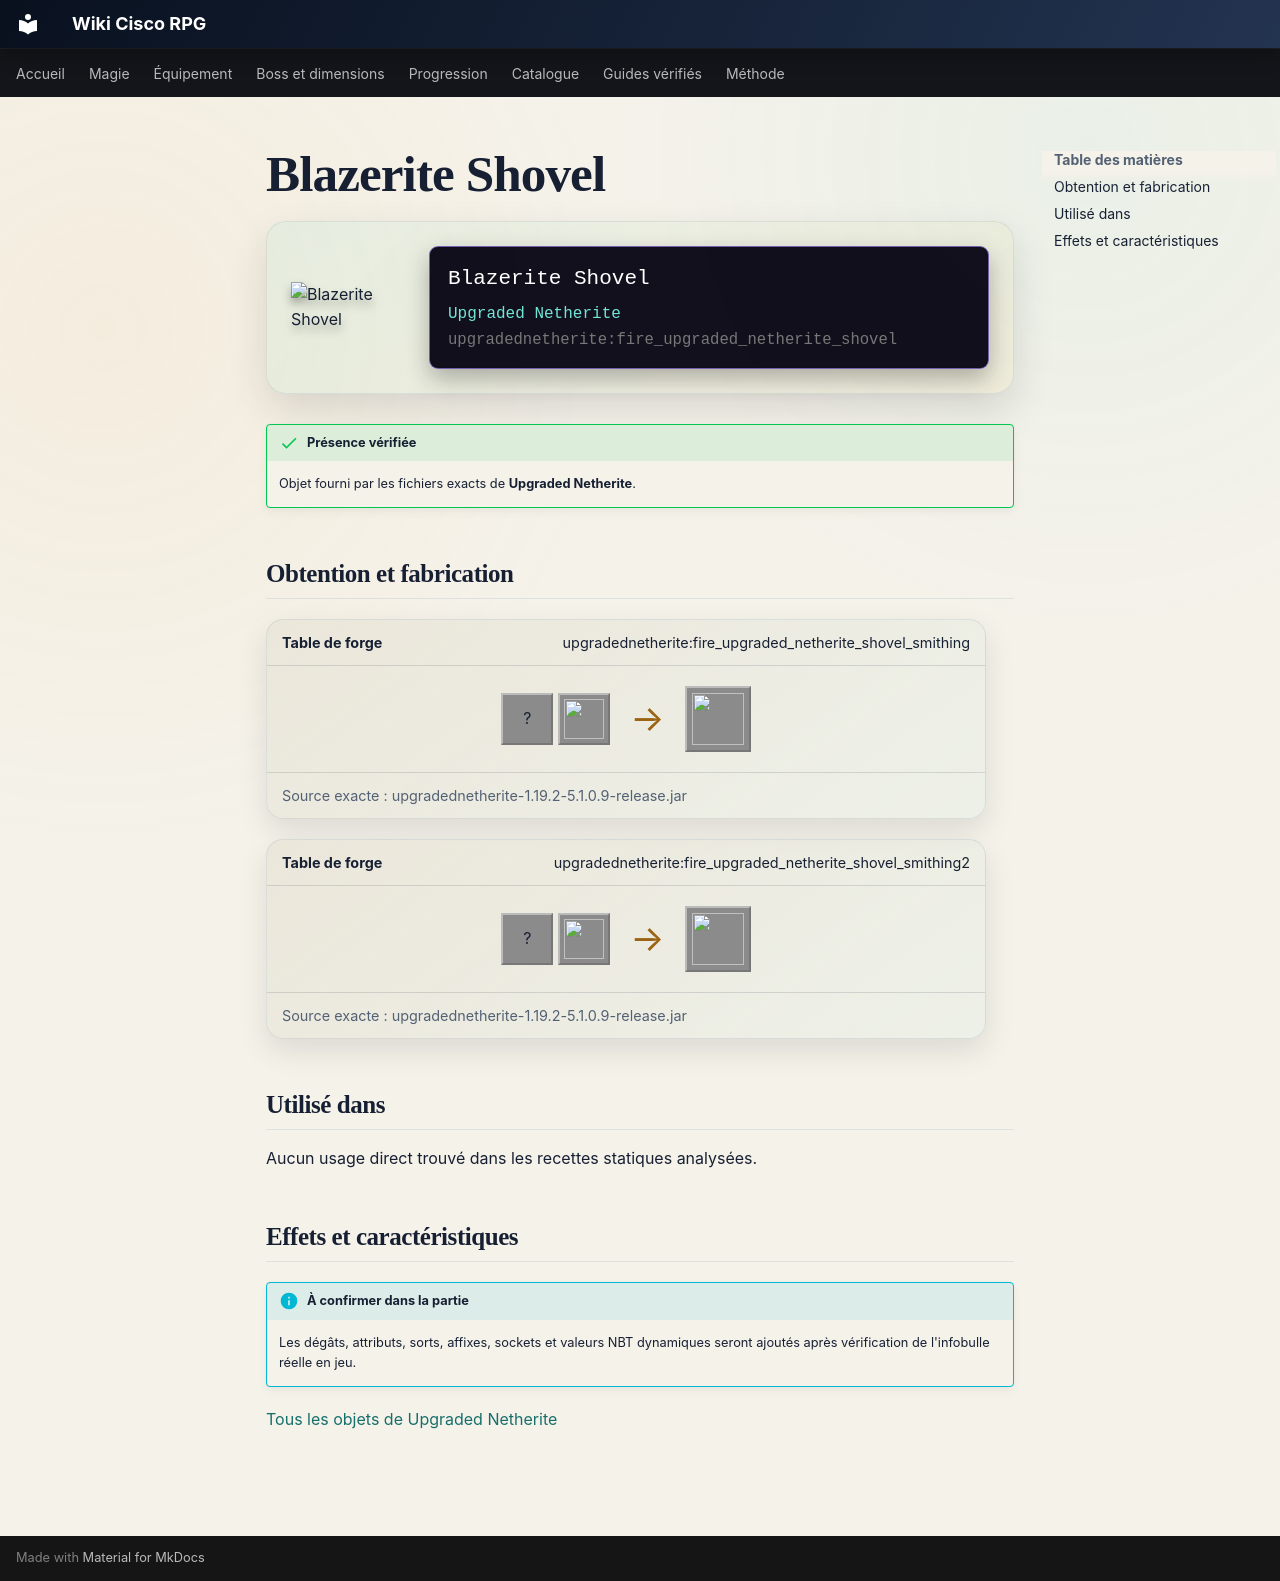

repository: Kloups-Dev/wiki-cisco-rpg · page: catalogue/objets/upgradednetherite/fire_upgraded_netherite_shovel/index.html · generator: mkdocs

# Blazerite Shovel

<div class="mc-item-showcase">
<img class="mc-item-icon" src="../../../../assets/generated/items/upgradednetherite/fire_upgraded_netherite_shovel.png" alt="Blazerite Shovel">
<div class="mc-tooltip-card">
<div class="mc-tooltip-card__name">Blazerite Shovel</div>
<div class="mc-tooltip-card__mod">Upgraded Netherite</div>
<div class="mc-tooltip-card__id">upgradednetherite:fire_upgraded_netherite_shovel</div>
</div>
</div>

!!! success "Présence vérifiée"
    Objet fourni par les fichiers exacts de **Upgraded Netherite**.

## Obtention et fabrication

<div class="jei-recipe"><div class="jei-recipe__head"><strong>Table de forge</strong><span>upgradednetherite:fire_upgraded_netherite_shovel_smithing</span></div><div class="jei-recipe__body"><div class="jei-inputs"><span class="jei-slot" title="Diamond Shovel (minecraft:diamond_shovel)">?</span><a class="jei-slot" href="../../../../catalogue/objets/upgradednetherite/fire_upgraded_netherite_ingot/" title="Blazerite Ingot (upgradednetherite:fire_upgraded_netherite_ingot)"><img src="../../../../assets/generated/items/upgradednetherite/fire_upgraded_netherite_ingot.png" alt="" loading="lazy"></a></div><span class="jei-arrow">→</span><span class="jei-slot jei-slot--result"><img src="../../../../assets/generated/items/upgradednetherite/fire_upgraded_netherite_shovel.png" alt=""></span></div><div class="jei-recipe__source">Source exacte : upgradednetherite-1.19.2-5.1.0.9-release.jar</div></div>
<div class="jei-recipe"><div class="jei-recipe__head"><strong>Table de forge</strong><span>upgradednetherite:fire_upgraded_netherite_shovel_smithing2</span></div><div class="jei-recipe__body"><div class="jei-inputs"><span class="jei-slot" title="Netherite Shovel (minecraft:netherite_shovel)">?</span><a class="jei-slot" href="../../../../catalogue/objets/upgradednetherite/fire_essence/" title="Blazerite Essence (upgradednetherite:fire_essence)"><img src="../../../../assets/generated/items/upgradednetherite/fire_essence.png" alt="" loading="lazy"></a></div><span class="jei-arrow">→</span><span class="jei-slot jei-slot--result"><img src="../../../../assets/generated/items/upgradednetherite/fire_upgraded_netherite_shovel.png" alt=""></span></div><div class="jei-recipe__source">Source exacte : upgradednetherite-1.19.2-5.1.0.9-release.jar</div></div>

## Utilisé dans

Aucun usage direct trouvé dans les recettes statiques analysées.

## Effets et caractéristiques

!!! info "À confirmer dans la partie"
    Les dégâts, attributs, sorts, affixes, sockets et valeurs NBT dynamiques seront ajoutés après vérification de l'infobulle réelle en jeu.

[Tous les objets de Upgraded Netherite](../../../contenu/upgraded-netherite.md)
